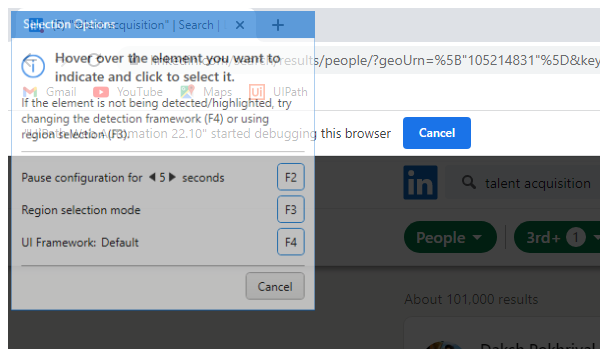
Task: LinkedInBots
Workflow: SendConnect

Step 1: Attach LinkedIn open browser in window '*| Search | LinkedIn' (chrome.exe)

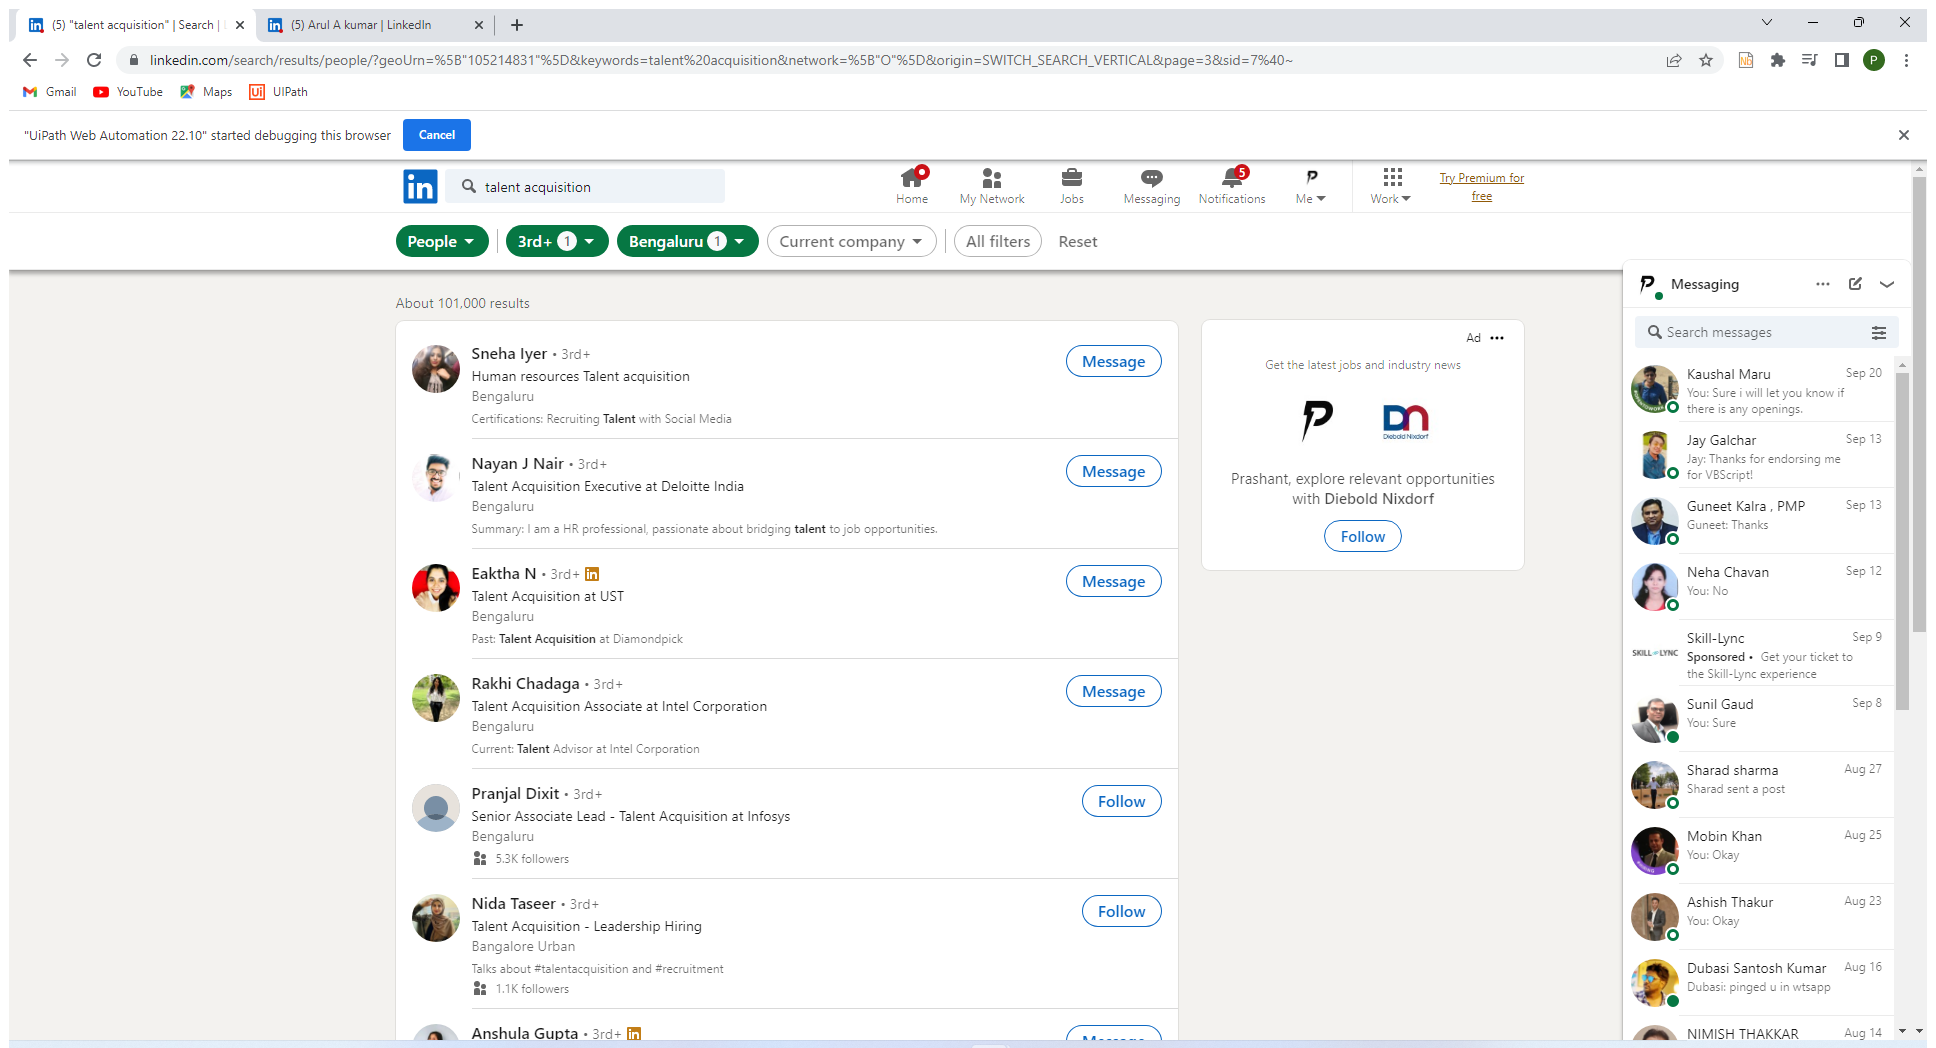
Step 2 [then]: Use Browser Chrome: | Search | LinkedIn in window '*| Search | LinkedIn' (chrome.exe)

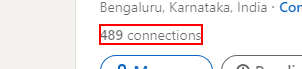
Step 3 [then]: find the element 'connections' in window '*{0}*| LinkedIn' (chrome.exe)

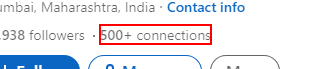
Step 4: get-attribute of the element 'connections' in window '*{0}*| LinkedIn' (chrome.exe)

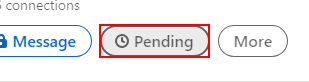
Step 5: find the button 'Pending' in window '*| LinkedIn' (chrome.exe)

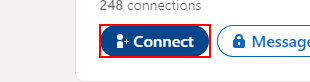
Step 6: find the button '*Connect' in window '*{0}*LinkedIn' (chrome.exe)

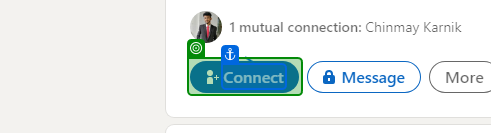
Step 7: check 'Connect'

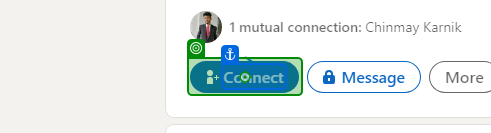
Step 8: click on 'Connect'

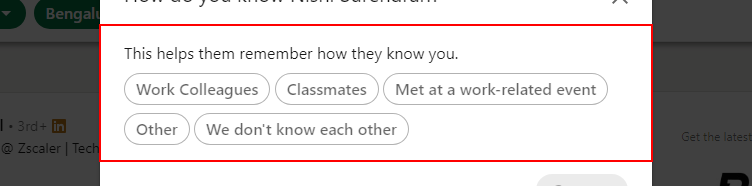
Step 9: find the element 'This helps them remember how they know you.                         Work Colleagues                Classmates                Met at a work-related event                Other               ...' in window '*{0}*| LinkedIn' (chrome.exe)

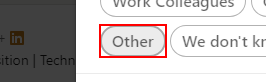
Step 10: click on the button 'Other'

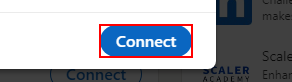
Step 11: click on the button 'Connect'

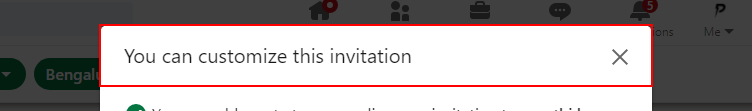
Step 12: find the element 'You can customize this invitation'

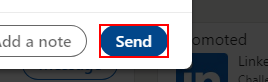
Step 13: click on the button 'Send'

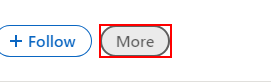
Step 14 [else]: click on the button '*More*' in window '*| LinkedIn' (chrome.exe)

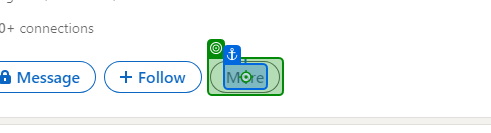
Step 15: click on 'More'

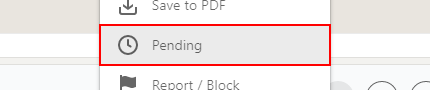
Step 16: find 'Pending' in window '*| LinkedIn' (chrome.exe)

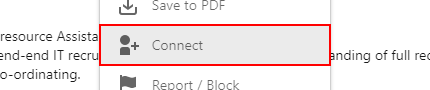
Step 17 [then]: find the element 'Connect' in window '*| LinkedIn' (chrome.exe)

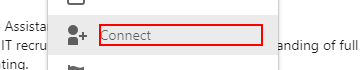
Step 18: click on the element 'Connect' in window '*| LinkedIn' (chrome.exe)

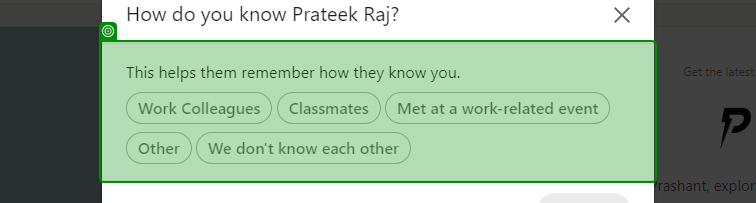
Step 19: check 'This helps'

Step 20: click on the button 'Other' (same screen as step 10)

Step 21: click on the button 'Connect' (same screen as step 11)

Step 22: find the element 'You can customize this invitation' (same screen as step 12)

Step 23: click on the button 'Send' (same screen as step 13)